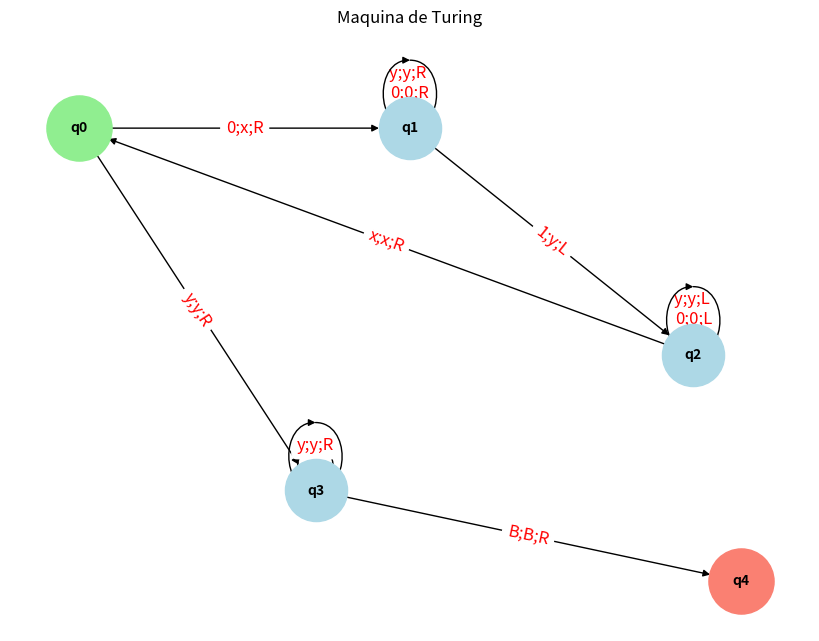

Source code (Python):
import matplotlib.pyplot as plt
import networkx as nx

G = nx.DiGraph()


G.add_node("q0", label="q0") 
G.add_node("q1", label="q1")
G.add_node("q2", label="q2")
G.add_node("q3", label="q3")
G.add_node("q4", label="q4")  

G.add_edge("q0", "q1", label="0;x;R")
G.add_edge("q0", "q3", label="y;y;R")
G.add_edge("q1", "q1", label="y;y;R \n0;0;R")
G.add_edge("q1", "q2", label="1;y;L")
G.add_edge("q2", "q2", label="y;y;L \n0;0;L") 
G.add_edge("q2", "q0", label="x;x;R")
G.add_edge("q3", "q3", label="y;y;R")  
G.add_edge("q3", "q4", label="B;B;R")

pos = {
    "q0": (0, 1),
    "q1": (0.7, 1),
    "q2": (1.3, 0.5), 
    "q3": (0.5, 0.2), 
    "q4": (1.4, 0), 
}

plt.figure(figsize=(8, 6))
nx.draw(G, pos, with_labels=True, node_size=2000, node_color='lightblue', font_size=10, font_weight='bold', arrows=True)


nx.draw_networkx_nodes(G, pos, nodelist=["q0"], node_color='lightgreen', node_size=2200) 
nx.draw_networkx_nodes(G, pos, nodelist=["q4"], node_color='salmon', node_size=2200)  

edge_labels = nx.get_edge_attributes(G, 'label')
nx.draw_networkx_edge_labels(G, pos, edge_labels=edge_labels, font_color='red', font_size=12)

for node in G.nodes():
    if len(list(G.predecessors(node))) > 0:
        for i, (u, v) in enumerate(G.in_edges(node)):
            if u == v:  
                nx.draw_networkx_edges(G, pos, edgelist=[(u, v)], connectionstyle=f'arc3, rad={0.1*(i+1)}')

plt.title("Maquina de Turing")
plt.show()
